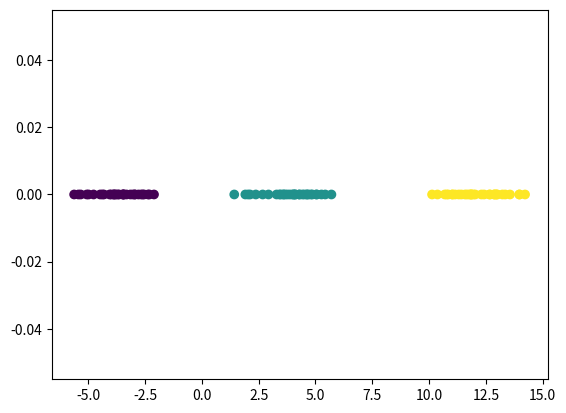

Reproduce this figure in Python.
import numpy as np
import matplotlib.pyplot as plt
np.random.seed(24)
class GMM(object):
    """Gaussian Mixture Model
    """

    def __init__(self, data, K):
        """
        K: the number of gaussian models
        alpha: the weight for corresponding gaussian model
        mu: the vector of means
        sigma2: the vector of variances
        N: the number of samples
        K: the number of gaussian models
        """

        self.data = data
        self.K = K
        self.alpha = (np.ones(K) / K)  # shape (1,K)
        self.mu = np.linspace(data.min(), data.max(), num=K)  # shape (1,K)
        self.sigma2 = (np.ones(K))  # shape(1,K)
        self.N = len(data)
        self.gamma = np.ones((self.N, K)) / K  # shape(1,K)

    def norm(self):
        # shape(K, N)
        gaussian = (1 / np.sqrt(2 * np.pi * self.sigma2.reshape(self.K, 1)) * np.exp(
            - (self.data - self.mu.reshape(self.K, 1)) ** 2 / (2 * self.sigma2.reshape(self.K, 1))))
        return gaussian

    def fit(self):
        sigma2_ = self.sigma2
        mu_ = self.mu
        epoch = 0

        while True:
            print("epoch:", epoch)
            epoch += 1
            # gamma.shape(N, K)
            self.gamma = self.norm().T * self.alpha / (self.norm().T * self.alpha).sum(axis=1).reshape(self.N, 1)
            # mu.shape(1, K)
            self.mu = np.matmul(self.data, self.gamma) / self.gamma.sum(axis=0)
            # sigma2.shape(1,K)
            self.sigma2 = (self.gamma * (data.reshape(self.N, 1) - self.mu) ** 2).sum(axis=0) / self.gamma.sum(axis=0)
            # alpha.shape(1, K)
            self.alpha = self.gamma.sum(axis=0) / self.N
            # print("a",self.alpha)
            # print("mu",self.mu)
            # print("g",self.gamma)
            if (np.sum((self.mu - mu_) ** 2) + np.abs(self.sigma2 - sigma2_).sum()) < 1e-6:
                break

            mu_ = self.mu
            sigma2_ = self.sigma2
            #print(self.gamma.argmax(axis=1))

        return self.gamma.argmax(axis=1)


data = np.concatenate((np.random.normal(-4, 1, 33), np.random.normal(4, 1, 34), np.random.normal(12, 1, 33)))
gmm = GMM(data, 3)
label = gmm.fit()
plt.figure()
plt.scatter(data,np.zeros(shape=100),c=label)
plt.show()
